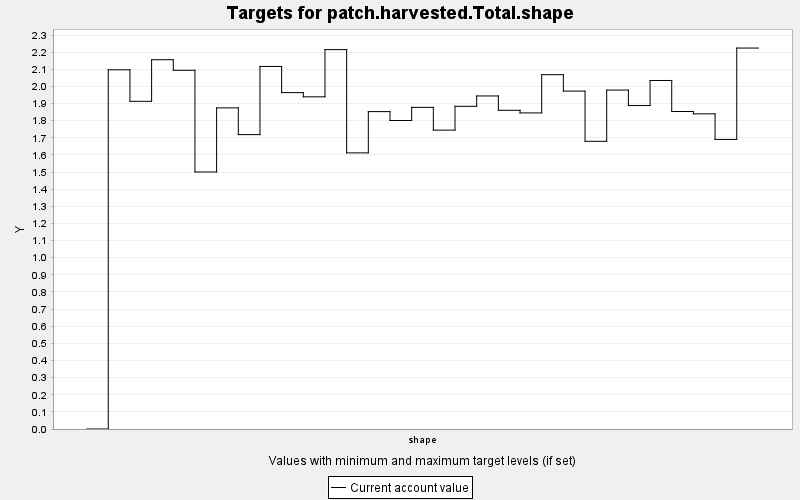

The data file committed next to this chart (first rows):
TARGET, PERIOD, YEAR, PERIODWIDTH, MINIMUM, MAXIMUM, MINWEIGHT, MAXWEIGHT, CURRENT, SUMMARY
patch.harvested.Total.shape, 0, 0, 10.0, 0.0, 100.0, 1.0, 1.0, 0.0, 100.0
patch.harvested.Total.shape, 1, 10, 10.0, 0.0, 100.0, 1.0, 1.0, 2.097, 100.0
patch.harvested.Total.shape, 2, 20, 10.0, 0.0, 100.0, 1.0, 1.0, 1.913, 100.0
patch.harvested.Total.shape, 3, 30, 10.0, 0.0, 100.0, 1.0, 1.0, 2.156, 100.0
patch.harvested.Total.shape, 4, 40, 10.0, 0.0, 100.0, 1.0, 1.0, 2.094, 100.0
patch.harvested.Total.shape, 5, 50, 10.0, 0.0, 100.0, 1.0, 1.0, 1.501, 100.0
patch.harvested.Total.shape, 6, 60, 10.0, 0.0, 100.0, 1.0, 1.0, 1.875, 100.0
patch.harvested.Total.shape, 7, 70, 10.0, 0.0, 100.0, 1.0, 1.0, 1.719, 100.0
patch.harvested.Total.shape, 8, 80, 10.0, 0.0, 100.0, 1.0, 1.0, 2.117, 100.0
patch.harvested.Total.shape, 9, 90, 10.0, 0.0, 100.0, 1.0, 1.0, 1.964, 100.0
patch.harvested.Total.shape, 10, 100, 10.0, 0.0, 100.0, 1.0, 1.0, 1.939, 100.0
patch.harvested.Total.shape, 11, 110, 10.0, 0.0, 100.0, 1.0, 1.0, 2.215, 100.0
patch.harvested.Total.shape, 12, 120, 10.0, 0.0, 100.0, 1.0, 1.0, 1.612, 100.0
patch.harvested.Total.shape, 13, 130, 10.0, 0.0, 100.0, 1.0, 1.0, 1.853, 100.0
patch.harvested.Total.shape, 14, 140, 10.0, 0.0, 100.0, 1.0, 1.0, 1.801, 100.0
patch.harvested.Total.shape, 15, 150, 10.0, 0.0, 100.0, 1.0, 1.0, 1.878, 100.0
patch.harvested.Total.shape, 16, 160, 10.0, 0.0, 100.0, 1.0, 1.0, 1.745, 100.0
patch.harvested.Total.shape, 17, 170, 10.0, 0.0, 100.0, 1.0, 1.0, 1.884, 100.0
patch.harvested.Total.shape, 18, 180, 10.0, 0.0, 100.0, 1.0, 1.0, 1.945, 100.0
patch.harvested.Total.shape, 19, 190, 10.0, 0.0, 100.0, 1.0, 1.0, 1.861, 100.0
patch.harvested.Total.shape, 20, 200, 10.0, 0.0, 100.0, 1.0, 1.0, 1.846, 100.0
patch.harvested.Total.shape, 21, 210, 10.0, 0.0, 100.0, 1.0, 1.0, 2.069, 100.0
patch.harvested.Total.shape, 22, 220, 10.0, 0.0, 100.0, 1.0, 1.0, 1.973, 100.0
patch.harvested.Total.shape, 23, 230, 10.0, 0.0, 100.0, 1.0, 1.0, 1.68, 100.0
patch.harvested.Total.shape, 24, 240, 10.0, 0.0, 100.0, 1.0, 1.0, 1.979, 100.0
patch.harvested.Total.shape, 25, 250, 10.0, 0.0, 100.0, 1.0, 1.0, 1.889, 100.0
patch.harvested.Total.shape, 26, 260, 10.0, 0.0, 100.0, 1.0, 1.0, 2.035, 100.0
patch.harvested.Total.shape, 27, 270, 10.0, 0.0, 100.0, 1.0, 1.0, 1.854, 100.0
patch.harvested.Total.shape, 28, 280, 10.0, 0.0, 100.0, 1.0, 1.0, 1.84, 100.0
patch.harvested.Total.shape, 29, 290, 10.0, 0.0, 100.0, 1.0, 1.0, 1.691, 100.0
patch.harvested.Total.shape, 30, 300, 10.0, 0.0, 100.0, 1.0, 1.0, 2.224, 100.0
